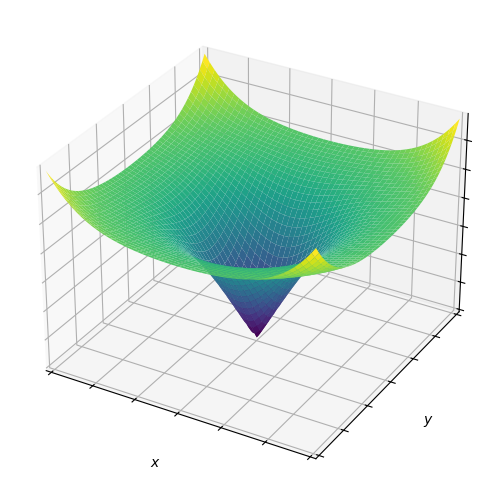
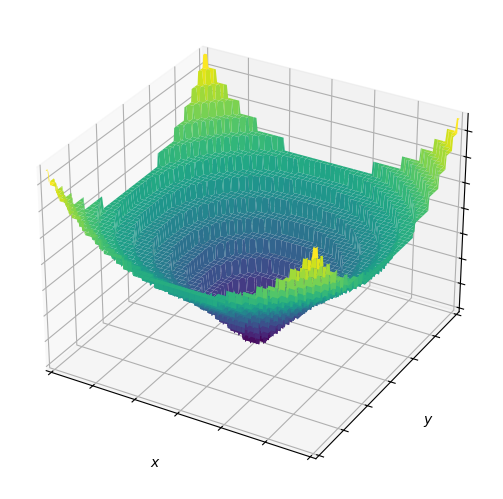

The matplotlib source for these figures, in order:
import numpy as np
import matplotlib.pyplot as plt
from mpl_toolkits import mplot3d

def plot_simple_3d_function():
    # First plot: Paraboloid with sinusoidal modulation
    fig1 = plt.figure()
    ax1 = fig1.add_subplot(111, projection='3d')

    # Grid setup with zoomed-in range
    x_data = np.linspace(-3, 3, 200)
    y_data = np.linspace(-3, 3, 200)
    X, Y = np.meshgrid(x_data, y_data)

    # Simple paraboloid with sinusoidal modulation
    Z = X**2 + Y**2 + 5 * np.sin(np.sqrt(X**2 + Y**2))

    # Plot
    ax1.plot_surface(X, Y, Z, cmap='viridis', edgecolor='none')
    ax1.set_xlabel(r"$x$")
    ax1.set_ylabel(r"$y$")
    ax1.set_zlabel(r"$z$")
    ax1.set_xticklabels([])
    ax1.set_yticklabels([])
    ax1.set_zticklabels([])

    # Remove padding
    plt.margins(0)
    fig1.subplots_adjust(left=0, right=1, top=1, bottom=0)

    plt.show()

    # Second plot: Discrete stepped surface
    fig2 = plt.figure()
    ax2 = fig2.add_subplot(111, projection='3d')

    # Same grid setup
    x_data = np.linspace(-3, 3, 200)
    y_data = np.linspace(-3, 3, 200)
    X, Y = np.meshgrid(x_data, y_data)

    # Discrete function using floor for stepped effect
    Z_discrete = np.floor(X**2 + Y**2 + 3 * np.sin(np.sqrt(X**2 + Y**2)))

    # Plot
    ax2.plot_surface(X, Y, Z_discrete, cmap='viridis', edgecolor='none')
    ax2.set_xlabel(r"$x$")
    ax2.set_ylabel(r"$y$")
    ax2.set_zlabel(r"$z$")
    ax2.set_xticklabels([])
    ax2.set_yticklabels([])
    ax2.set_zticklabels([])

    # Remove padding
    plt.margins(0)
    fig2.subplots_adjust(left=0, right=1, top=1, bottom=0)

    plt.show()

if __name__ == '__main__':
    plot_simple_3d_function()